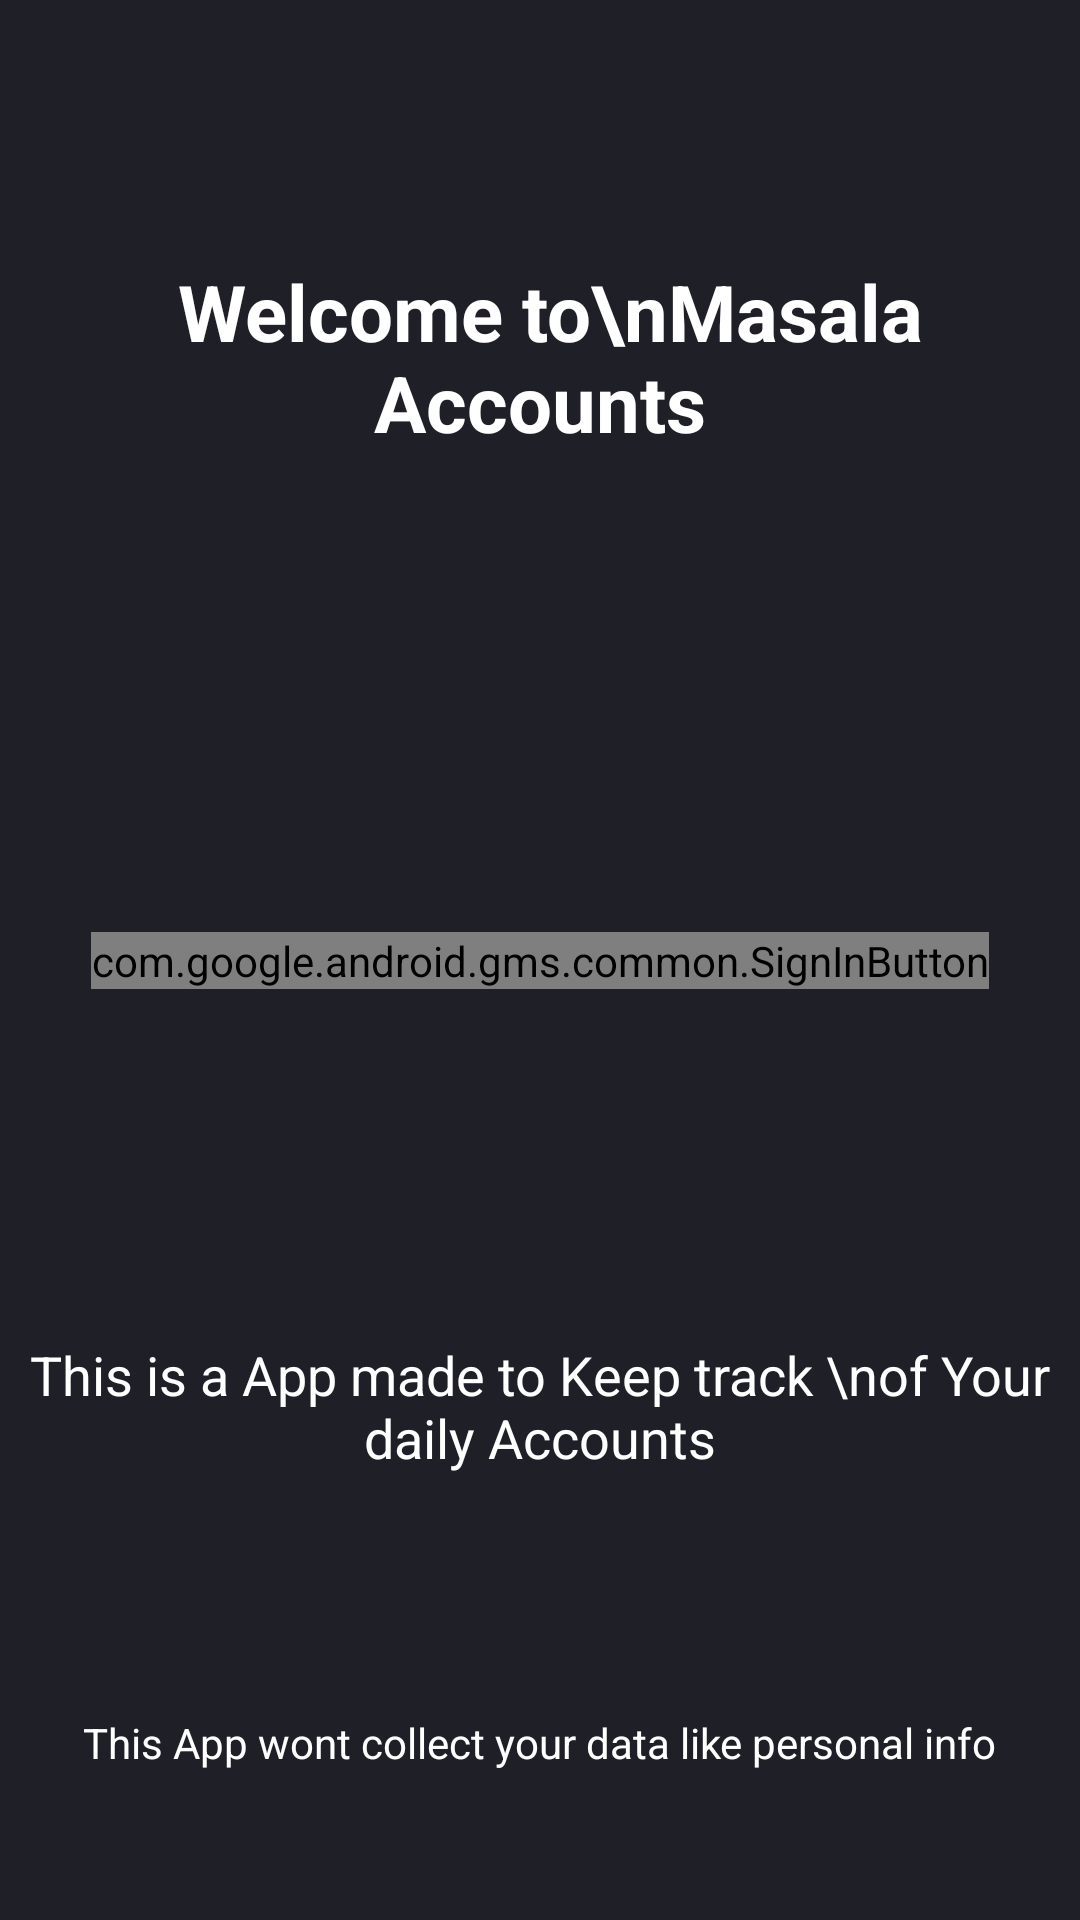

Android layout source for this screen:
<!-- AndroidManifest.xml: application theme Theme.MasalaAccounts -->
<!-- res/layout/activity_splash.xml -->
<?xml version="1.0" encoding="utf-8"?>
<androidx.constraintlayout.widget.ConstraintLayout xmlns:android="http://schemas.android.com/apk/res/android"
    xmlns:app="http://schemas.android.com/apk/res-auto"
    android:layout_width="match_parent"
    android:layout_height="match_parent"
    android:background="#1f1f27">

    <com.google.android.gms.common.SignInButton
        android:id="@+id/sign_in_button"
        android:layout_width="wrap_content"
        android:layout_height="wrap_content"
        app:layout_constraintBottom_toBottomOf="parent"
        app:layout_constraintEnd_toEndOf="parent"
        app:layout_constraintHorizontal_bias="0.5"
        app:layout_constraintStart_toStartOf="parent"
        app:layout_constraintTop_toTopOf="parent"
        app:layout_constraintVertical_bias="0.5" />

    <TextView
        android:id="@+id/textView3"
        android:layout_width="wrap_content"
        android:layout_height="wrap_content"
        android:text=" Welcome to\nMasala Accounts"
        android:textColor="@color/white"
        android:textAlignment="center"
        android:textSize="26sp"
        android:textStyle="bold"
        app:layout_constraintBottom_toBottomOf="parent"
        app:layout_constraintEnd_toEndOf="parent"
        app:layout_constraintHorizontal_bias="0.5"
        app:layout_constraintStart_toStartOf="parent"
        app:layout_constraintTop_toTopOf="parent"
        app:layout_constraintVertical_bias="0.15" />

    <TextView
        android:id="@+id/textView9"
        android:layout_width="wrap_content"
        android:layout_height="wrap_content"
        android:gravity="center"
        android:text="This is a App made to Keep track \nof Your daily Accounts"
        android:textColor="@color/white"
        android:textSize="18sp"
        app:layout_constraintBottom_toBottomOf="parent"
        app:layout_constraintEnd_toEndOf="parent"
        app:layout_constraintStart_toStartOf="parent"
        app:layout_constraintTop_toTopOf="parent"
        app:layout_constraintVertical_bias="0.75" />

    <TextView
        android:id="@+id/textView10"
        android:layout_width="wrap_content"
        android:layout_height="wrap_content"
        android:text="This App wont collect your data like personal info"
        android:textColor="@color/white"
        app:layout_constraintBottom_toBottomOf="parent"
        app:layout_constraintEnd_toEndOf="parent"
        app:layout_constraintHorizontal_bias="0.5"
        app:layout_constraintStart_toStartOf="parent"
        app:layout_constraintTop_toTopOf="parent"
        app:layout_constraintVertical_bias="0.92" />

</androidx.constraintlayout.widget.ConstraintLayout>
<!-- resources referenced by this layout -->
<resources>
  <style name="Theme.MasalaAccounts" parent="Theme.MaterialComponents.DayNight.DarkActionBar">
          
          <item name="colorPrimary">@color/purple_500</item>
          <item name="colorPrimaryVariant">@color/purple_700</item>
          <item name="colorOnPrimary">@color/white</item>
          
          <item name="colorSecondary">@color/teal_200</item>
          <item name="colorSecondaryVariant">@color/teal_700</item>
          <item name="colorOnSecondary">@color/black</item>
          
          <item name="android:statusBarColor">?attr/colorPrimaryVariant</item>
          
      </style>
  <!-- not gathered from this repository: default colours our renderer supplied (Android Studio template values) -->
  <color name="purple_500">#FF6200EE</color>
  <color name="purple_700">#FF3700B3</color>
  <color name="teal_200">#FF03DAC5</color>
  <color name="teal_700">#FF018786</color>
  <color name="black">#FF000000</color>
  <color name="white">#FFFFFFFF</color>
</resources>
